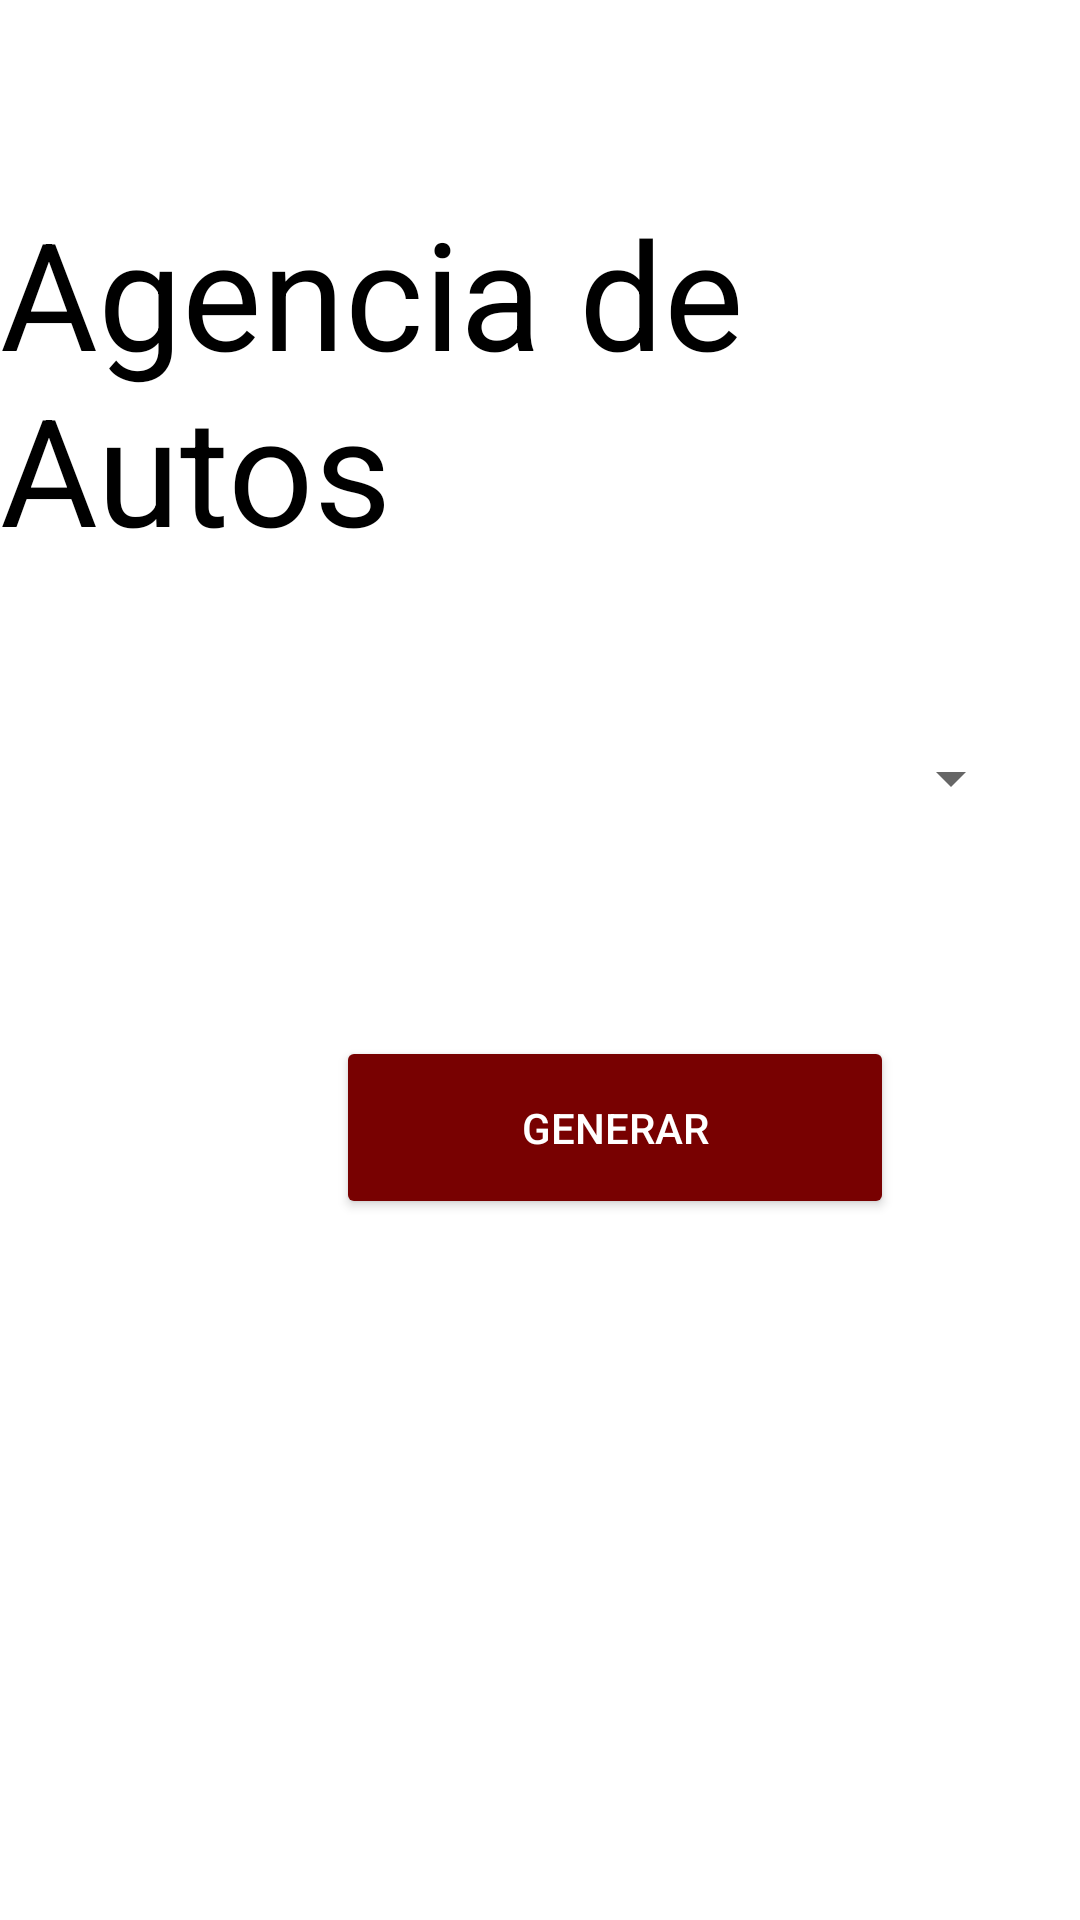

Write the Android layout XML for this screen, with the resource values it uses.
<!-- AndroidManifest.xml: application theme Theme.ProyectoAgenciaAutos -->
<!-- res/layout/activity_reportes.xml -->
<?xml version="1.0" encoding="utf-8"?>
<androidx.constraintlayout.widget.ConstraintLayout xmlns:android="http://schemas.android.com/apk/res/android"
    xmlns:app="http://schemas.android.com/apk/res-auto"
    xmlns:tools="http://schemas.android.com/tools"
    android:layout_width="match_parent"
    android:layout_height="match_parent"
    tools:context=".Reportes">

    <TextView
        android:id="@+id/textView4"
        android:layout_width="wrap_content"
        android:layout_height="wrap_content"
        android:layout_marginStart="83dp"
        android:layout_marginTop="64dp"
        android:layout_marginEnd="84dp"
        android:text="@string/titulo_reportes"
        android:textColor="@color/negro"
        android:textSize="50dp"
        app:layout_constraintEnd_toEndOf="parent"
        app:layout_constraintStart_toStartOf="parent"
        app:layout_constraintTop_toTopOf="parent" />

    <Spinner
        android:id="@+id/spinner"
        android:layout_width="272dp"
        android:layout_height="68dp"
        android:layout_marginStart="69dp"
        android:layout_marginTop="36dp"
        app:layout_constraintStart_toStartOf="parent"
        app:layout_constraintTop_toBottomOf="@+id/textView4"
        tools:ignore="SpeakableTextPresentCheck" />

    <Button
        android:id="@+id/button8"
        android:layout_width="186dp"
        android:layout_height="61dp"
        android:layout_marginStart="112dp"
        android:layout_marginTop="52dp"
        android:backgroundTint="@color/rojoOscuro"
        android:text="@string/hint_generar"
        android:textColor="@color/white"
        app:layout_constraintStart_toStartOf="parent"
        app:layout_constraintTop_toBottomOf="@+id/spinner" />

</androidx.constraintlayout.widget.ConstraintLayout>
<!-- resources referenced by this layout -->
<resources>
  <color name="negro">#000000</color>
  <color name="rojoOscuro">#780101</color>
  <color name="white">#FFFFFFFF</color>
  <string name="hint_generar">Generar</string>
  <string name="titulo_reportes">Agencia de Autos</string>
  <style name="Theme.ProyectoAgenciaAutos" parent="Theme.MaterialComponents.DayNight.DarkActionBar">
          
          <item name="colorPrimary">@color/purple_500</item>
          <item name="colorPrimaryVariant">@color/purple_700</item>
          <item name="colorOnPrimary">@color/white</item>
          
          <item name="colorSecondary">@color/teal_200</item>
          <item name="colorSecondaryVariant">@color/teal_700</item>
          <item name="colorOnSecondary">@color/black</item>
          
          <item name="android:statusBarColor" tools:targetApi="l">?attr/colorPrimaryVariant</item>
          
      </style>
  <color name="purple_500">#780101</color>
  <color name="purple_700">#3B3B3B</color>
  <color name="teal_200">#FF03DAC5</color>
  <color name="teal_700">#FF018786</color>
  <color name="black">#FF000000</color>
</resources>
